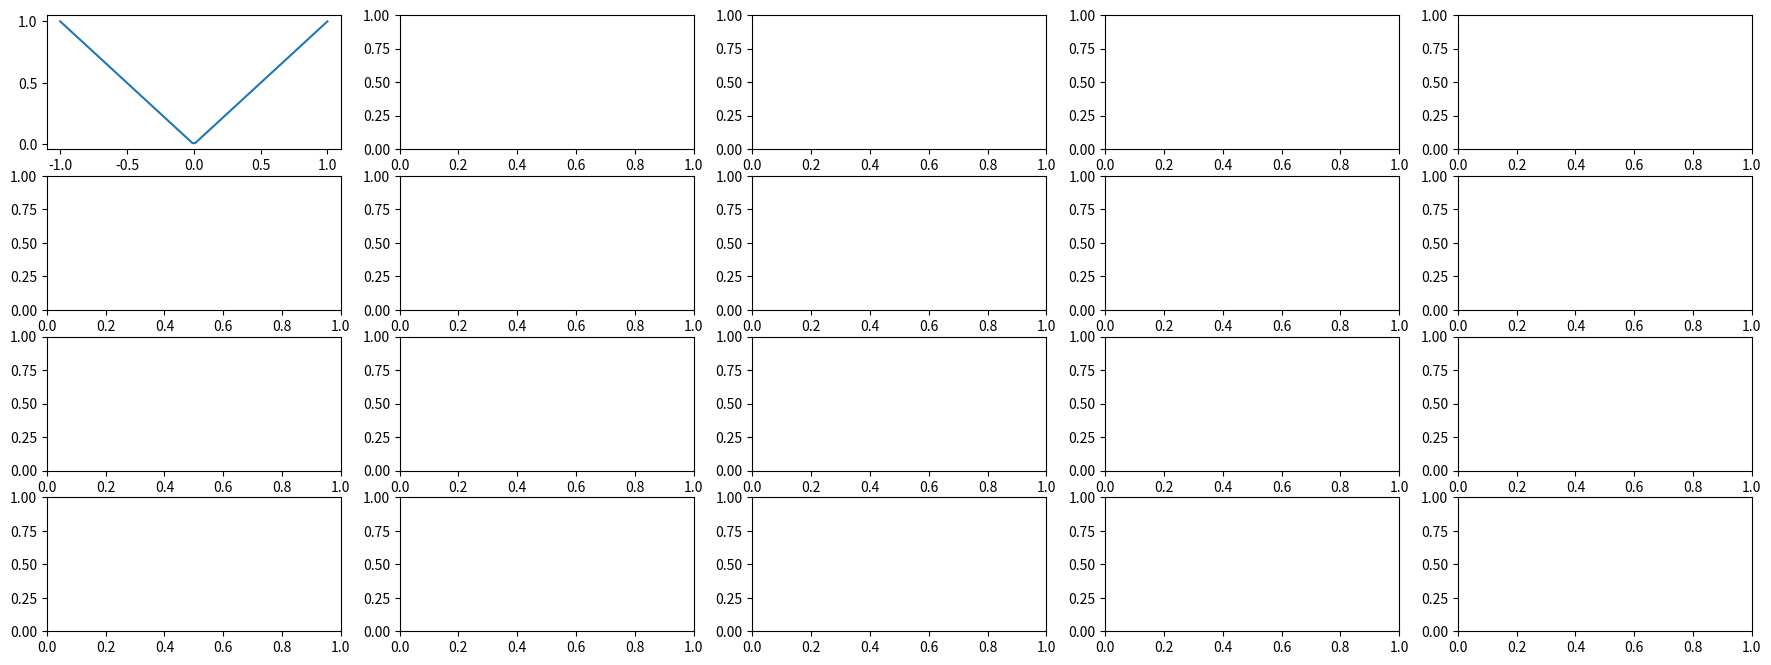

Write the Python code that produced this figure. (Note: this script raises an exception after producing the figure.)
# %%
import numpy as np
import matplotlib.pyplot as plt

# %% [markdown]
# # 9.9
# Code up a method to compute the barycentric weights for a given set of distinct points $\{x_0, \ldots, x_n\}$.
# 
# Using your weights method (and the barycentric construction), code up a method to evaluate the unique interpolating polynomial of $\{(x_0, y_0), \ldots, (x_n, y_n)\}$.

# %%
def bary_weights(x):
    '''Compute the barycentric weights given a sequence of distinct x values.

    Parameter:
        x (ndarray(dtype=float)): distinct x-values
    Return:
        weights (ndarray(dtype=float)): weights in the same order as x
    '''

    # Create a set of the points in x for easy iteration with set minus later
    x_set = set(x)

    # Check if there's a duplicate point in x
    if len(x) != len(x_set):
        raise ValueError('duplicate present in x')

    # Init list of weights
    weights = [None] * len(x)

    # Use formula to calculate each weight
    for i, x_j in enumerate(x):
        weights[i] = np.product(
            np.fromiter(
                ( 1/(x_j - x_k) for x_k in x_set - {x_j} ), 
                dtype=float
            )
        )

    return weights

def eval_poly(x, y, x0):
    '''Use bary_weights and the barycentric construction to evaluate the unique
    interpolating polynomial of points {(x_0, y_0), ..., (x_n, y_n)}.
    
    Parameters:
        x (ndarray(dtype=float)): distinct x-values
        y (ndarray(dtype=float)): y-values corresponding to x-values
        x0 (float or ndarray(dtype=float)): the point(s) at which to evaluate the interpolating polynomial
    Return:
        y0 (float or ndarray(dtype=float)): the evaluation of the interpolating polynomial at x0
    '''

    x = np.array(x)
    y = np.array(y)

    # Record whether given one x0 value to evaluate at (to determine return format)
    single_x0 = False

    # Turn x0 into an ndarray to keep later code consistent
    if isinstance(x0, (int, float)):
        x0 = np.array([x0], dtype=float)
        single_x0 = True
    elif len(x0) == 1:
        single_x0 = True
    
    # Create y0 in shape of x0 full of zeros as placeholder
    y0 = np.full_like(x0, 0)

    # The list of indices of x0 that must be computed rather than looked-up from y0
    indices_todo = list()

    # For each x_val in x0, check if x_val is in x, and update y0 with these already-known values
    for i, x_val in enumerate(x0):
        index = np.nonzero(x==x_val)[0]
        if len(index) != 0:
            y0[i] = y[index]
        else:
            indices_todo.append(i)
    
    # Get the remaining x0
    x0_todo = x0[indices_todo]

    # Compute weights
    weights = bary_weights(x)
    
    # Evaluate the polynomial interpolation at each remaining x-value in x0_todo
    for i, x0_todo_val in zip(indices_todo, x0_todo):
        summands = np.array(np.fromiter(
            (wj/(x0_todo_val-xj) for wj, xj in zip(weights, x)),
            dtype=float)
        )
        y0[i] = sum(y * summands)/sum(summands)
    
    # If originally given a single x-value, return a single y-value; otherwise, return an ndarray
    return y0 if not single_x0 else y0[0]

# %% [markdown]
# # 9.9
# Using your method from the previous problem, for each of $n = 2,3, \ldots, 20$ compute and plot the interpolation polynomial for the function $f(x)=|x|$ at $n+1$ evenly spaced points on the interval $[-1,1]$ and graph $f$, for comparison, on the same plot.
# 
# Which of these interpolating polynomials has the smallest error (measured in terms of the $L^{\infty}$-norm) on the interval $[-1,1]$?

# %%
# Function to interpolate
f = lambda x: np.abs(x)

# Number of points to use in drawing plot
NUM_PLOT_POINTS = 100

# Values of n for number of points to use in interpolating f
N = tuple(range(2, 20+1))

# Create fig and axs
fig, axs = plt.subplots(4, 5, figsize=(22,8))
axs = axs.flatten()

# Init error array
max_error = [-1] * len(N)

for i, (ax, n) in enumerate(zip(axs, N)):
    # x values and evaluate f at x
    x = np.linspace(-1,1,100)
    y = f(x)

    # Plot f
    ax.plot(x, y, label='$f$')

    # Points at which to interpolate f
    x_interp_pts = np.linspace(-1,1,n+1)
    y_interp_pts = f(x_interp_pts)

    # Evaluated values of interpolation for plotting
    y_interp_eval = eval_poly(x_interp_pts, y_interp_pts, x)

    # Approximate error in L^infty norm
    max_error[i] = max(np.abs(y_interp_eval - y))

    # Plot
    ax.plot(x, y_interp_eval, label='$p$')

    # Set title, show legend
    ax.set_xticks([-1, -0.5, 0, 0.5, 1])
    ax.set_title(f'$n={{{n}}}$')
    ax.legend()

# Delete last ax, set title, format, show
plt.delaxes(axs[-1])
plt.suptitle('Interpolate $f$ at $n+1$ points')
plt.tight_layout()
plt.show()

# Print error information
min_error_n = np.argmin(max_error) + 2
print(f'Value of n with smallest error: {min_error_n}')
print(f'Minimum error is approximately: {max_error[min_error_n-2]}')


